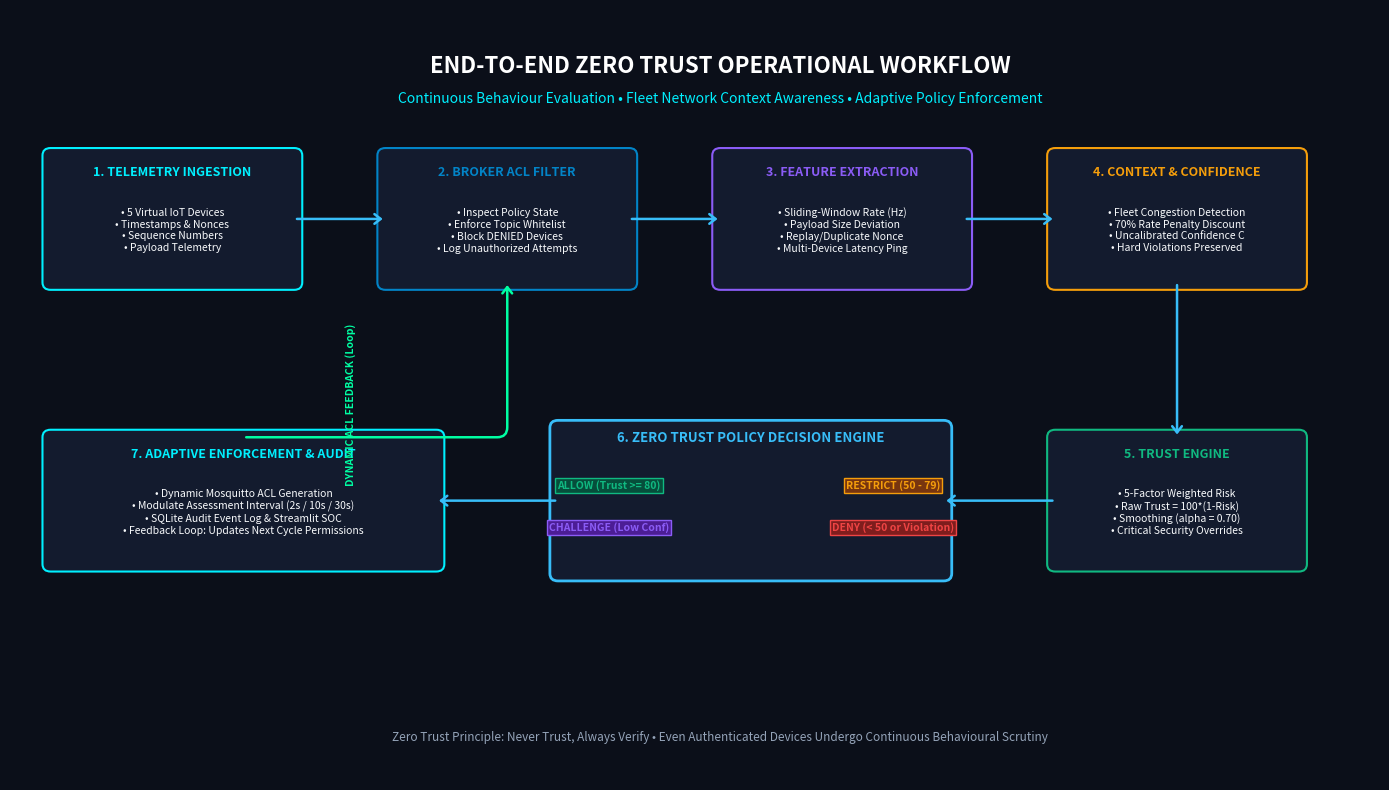

Recreate this plot in Python.
"""
Generates a publication-grade, high-resolution workflow diagram image for
the Zero Trust IoT Security Framework using Matplotlib.
Saved to assets/workflow_diagram.png for embedding into README.md and PDF.
"""
import os
from pathlib import Path
import matplotlib.pyplot as plt
import matplotlib.patches as patches

OUTPUT_DIR = Path("assets")
OUTPUT_DIR.mkdir(exist_ok=True)
OUTPUT_PATH = OUTPUT_DIR / "workflow_diagram.png"

def generate_diagram():
    # High resolution 16:9 canvas
    fig, ax = plt.subplots(figsize=(14, 8), dpi=300)
    ax.set_facecolor('#0B0F19')
    fig.patch.set_facecolor('#0B0F19')

    # Color Palette (Dark Cybersecurity Theme)
    c_blue = '#0284C7'
    c_cyan = '#00F0FF'
    c_green = '#10B981'
    c_yellow = '#F59E0B'
    c_purple = '#8B5CF6'
    c_red = '#EF4444'
    c_box = '#131B2E'
    c_border = '#1E293B'
    c_text = '#F8FAFC'
    c_subtext = '#94A3B8'

    # Title Banner
    ax.text(7.0, 7.6, "END-TO-END ZERO TRUST OPERATIONAL WORKFLOW", 
            fontsize=16, fontweight='bold', color='#FFFFFF', ha='center', va='center')
    ax.text(7.0, 7.25, "Continuous Behaviour Evaluation • Fleet Network Context Awareness • Adaptive Policy Enforcement", 
            fontsize=10, color=c_cyan, ha='center', va='center')

    # Stage Box Dimensions
    w_box = 2.4
    h_box = 1.35
    y_top = 5.3
    y_bot = 2.3

    # STAGE 1: Telemetry Ingestion
    box1 = patches.FancyBboxPatch((0.4, y_top), w_box, h_box, boxstyle="round,pad=0.08", 
                                  edgecolor=c_cyan, facecolor=c_box, linewidth=1.5)
    ax.add_patch(box1)
    ax.text(0.4 + w_box/2, y_top + h_box - 0.22, "1. TELEMETRY INGESTION", fontsize=9, fontweight='bold', color=c_cyan, ha='center')
    ax.text(0.4 + w_box/2, y_top + 0.55, "• 5 Virtual IoT Devices\n• Timestamps & Nonces\n• Sequence Numbers\n• Payload Telemetry", 
            fontsize=7.5, color=c_text, ha='center', va='center')

    # STAGE 2: Real-Time Broker Enforcement
    box2 = patches.FancyBboxPatch((3.7, y_top), w_box, h_box, boxstyle="round,pad=0.08", 
                                  edgecolor=c_blue, facecolor=c_box, linewidth=1.5)
    ax.add_patch(box2)
    ax.text(3.7 + w_box/2, y_top + h_box - 0.22, "2. BROKER ACL FILTER", fontsize=9, fontweight='bold', color=c_blue, ha='center')
    ax.text(3.7 + w_box/2, y_top + 0.55, "• Inspect Policy State\n• Enforce Topic Whitelist\n• Block DENIED Devices\n• Log Unauthorized Attempts", 
            fontsize=7.5, color=c_text, ha='center', va='center')

    # STAGE 3: Dual-Stream Feature Extraction
    box3 = patches.FancyBboxPatch((7.0, y_top), w_box, h_box, boxstyle="round,pad=0.08", 
                                  edgecolor=c_purple, facecolor=c_box, linewidth=1.5)
    ax.add_patch(box3)
    ax.text(7.0 + w_box/2, y_top + h_box - 0.22, "3. FEATURE EXTRACTION", fontsize=9, fontweight='bold', color=c_purple, ha='center')
    ax.text(7.0 + w_box/2, y_top + 0.55, "• Sliding-Window Rate (Hz)\n• Payload Size Deviation\n• Replay/Duplicate Nonce\n• Multi-Device Latency Ping", 
            fontsize=7.5, color=c_text, ha='center', va='center')

    # STAGE 4: Context & Confidence Engine
    box4 = patches.FancyBboxPatch((10.3, y_top), w_box, h_box, boxstyle="round,pad=0.08", 
                                  edgecolor=c_yellow, facecolor=c_box, linewidth=1.5)
    ax.add_patch(box4)
    ax.text(10.3 + w_box/2, y_top + h_box - 0.22, "4. CONTEXT & CONFIDENCE", fontsize=9, fontweight='bold', color=c_yellow, ha='center')
    ax.text(10.3 + w_box/2, y_top + 0.55, "• Fleet Congestion Detection\n• 70% Rate Penalty Discount\n• Uncalibrated Confidence C\n• Hard Violations Preserved", 
            fontsize=7.5, color=c_text, ha='center', va='center')

    # STAGE 5: Trust Evaluation Engine
    box5 = patches.FancyBboxPatch((10.3, y_bot), w_box, h_box, boxstyle="round,pad=0.08", 
                                  edgecolor=c_green, facecolor=c_box, linewidth=1.5)
    ax.add_patch(box5)
    ax.text(10.3 + w_box/2, y_bot + h_box - 0.22, "5. TRUST ENGINE", fontsize=9, fontweight='bold', color=c_green, ha='center')
    ax.text(10.3 + w_box/2, y_bot + 0.55, "• 5-Factor Weighted Risk\n• Raw Trust = 100*(1-Risk)\n• Smoothing (alpha = 0.70)\n• Critical Security Overrides", 
            fontsize=7.5, color=c_text, ha='center', va='center')

    # STAGE 6: Zero Trust Policy Decision
    box6 = patches.FancyBboxPatch((5.4, y_bot - 0.1), 3.8, h_box + 0.2, boxstyle="round,pad=0.08", 
                                  edgecolor='#38BDF8', facecolor=c_box, linewidth=2.0)
    ax.add_patch(box6)
    ax.text(5.4 + 3.8/2, y_bot + h_box - 0.05, "6. ZERO TRUST POLICY DECISION ENGINE", fontsize=9.5, fontweight='bold', color='#38BDF8', ha='center')
    
    # Policy Decision Sub-Badges
    badge_y = y_bot + 0.35
    ax.text(5.9, badge_y + 0.45, "ALLOW (Trust >= 80)", fontsize=7.5, fontweight='bold', color=c_green, ha='center',
            bbox=dict(boxstyle="square,pad=0.2", fc='#064E3B', ec=c_green, lw=1))
    ax.text(8.7, badge_y + 0.45, "RESTRICT (50 - 79)", fontsize=7.5, fontweight='bold', color=c_yellow, ha='center',
            bbox=dict(boxstyle="square,pad=0.2", fc='#78350F', ec=c_yellow, lw=1))
    ax.text(5.9, badge_y, "CHALLENGE (Low Conf)", fontsize=7.5, fontweight='bold', color=c_purple, ha='center',
            bbox=dict(boxstyle="square,pad=0.2", fc='#4C1D95', ec=c_purple, lw=1))
    ax.text(8.7, badge_y, "DENY (< 50 or Violation)", fontsize=7.5, fontweight='bold', color=c_red, ha='center',
            bbox=dict(boxstyle="square,pad=0.2", fc='#7F1D1D', ec=c_red, lw=1))

    # STAGE 7: Dynamic Enforcement & Feedback Loop
    box7 = patches.FancyBboxPatch((0.4, y_bot), 3.8, h_box, boxstyle="round,pad=0.08", 
                                  edgecolor=c_cyan, facecolor=c_box, linewidth=1.5)
    ax.add_patch(box7)
    ax.text(0.4 + 3.8/2, y_bot + h_box - 0.22, "7. ADAPTIVE ENFORCEMENT & AUDIT", fontsize=9, fontweight='bold', color=c_cyan, ha='center')
    ax.text(0.4 + 3.8/2, y_bot + 0.55, "• Dynamic Mosquitto ACL Generation\n• Modulate Assessment Interval (2s / 10s / 30s)\n• SQLite Audit Event Log & Streamlit SOC\n• Feedback Loop: Updates Next Cycle Permissions", 
            fontsize=7.5, color=c_text, ha='center', va='center')

    # Draw Arrows Connecting Stages
    arrow_props = dict(arrowstyle="->,head_width=0.35,head_length=0.45", lw=1.8, color='#38BDF8')
    
    # 1 -> 2
    ax.annotate("", xy=(3.7, y_top + h_box/2), xytext=(2.8, y_top + h_box/2), arrowprops=arrow_props)
    # 2 -> 3
    ax.annotate("", xy=(7.0, y_top + h_box/2), xytext=(6.1, y_top + h_box/2), arrowprops=arrow_props)
    # 3 -> 4
    ax.annotate("", xy=(10.3, y_top + h_box/2), xytext=(9.4, y_top + h_box/2), arrowprops=arrow_props)
    # 4 -> 5 (Vertical down)
    ax.annotate("", xy=(11.5, y_bot + h_box), xytext=(11.5, y_top), arrowprops=arrow_props)
    # 5 -> 6 (Horizontal left)
    ax.annotate("", xy=(9.2, y_bot + h_box/2), xytext=(10.3, y_bot + h_box/2), arrowprops=arrow_props)
    # 6 -> 7 (Horizontal left)
    ax.annotate("", xy=(4.2, y_bot + h_box/2), xytext=(5.4, y_bot + h_box/2), arrowprops=arrow_props)
    # 7 -> 2 (Feedback loop arrow: vertical up to broker)
    feedback_arrow = dict(arrowstyle="->,head_width=0.35,head_length=0.45", lw=1.8, color='#00FFA3', linestyle='--')
    ax.annotate("", xy=(4.9, y_top), xytext=(2.3, y_bot + h_box),
                arrowprops=dict(arrowstyle="->,head_width=0.35,head_length=0.45", lw=1.8, color='#00FFA3',
                                connectionstyle="angle,angleA=0,angleB=90,rad=10"))
    ax.text(3.3, 4.0, "DYNAMIC ACL FEEDBACK (Loop)", fontsize=7.5, fontweight='bold', color='#00FFA3', rotation=90, va='center')

    # Bottom Legend / Footer
    ax.text(7.0, 0.45, "Zero Trust Principle: Never Trust, Always Verify • Even Authenticated Devices Undergo Continuous Behavioural Scrutiny", 
            fontsize=8.5, fontstyle='italic', color=c_subtext, ha='center', va='center')

    ax.set_xlim(0, 13.5)
    ax.set_ylim(0, 8.2)
    ax.axis('off')

    plt.tight_layout()
    plt.savefig(OUTPUT_PATH, dpi=300, bbox_inches='tight', facecolor='#0B0F19')
    plt.close()
    print(f"SUCCESS: Generated workflow diagram image at {OUTPUT_PATH}")

if __name__ == "__main__":
    generate_diagram()
